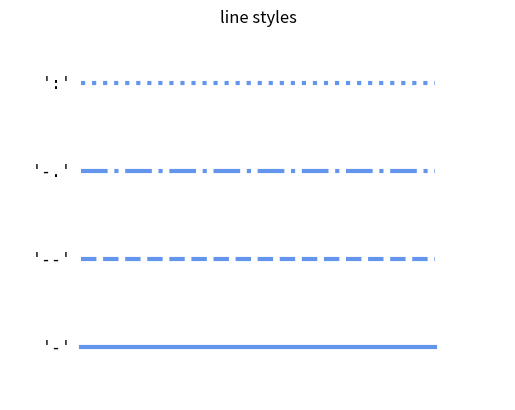

Source code (Python):
%matplotlib inline

import numpy as np
import matplotlib.pyplot as plt


color = 'cornflowerblue'
points = np.ones(5)  # Draw 5 points for each line
text_style = dict(horizontalalignment='right', verticalalignment='center',
                  fontsize=12, fontdict={'family': 'monospace'})


def format_axes(ax):
    ax.margins(0.2)
    ax.set_axis_off()


def nice_repr(text):
    return repr(text).lstrip('u')


# Plot all line styles.
fig, ax = plt.subplots()

linestyles = ['-', '--', '-.', ':']
for y, linestyle in enumerate(linestyles):
    ax.text(-0.1, y, nice_repr(linestyle), **text_style)
    ax.plot(y * points, linestyle=linestyle, color=color, linewidth=3)
    format_axes(ax)
    ax.set_title('line styles')

plt.show()